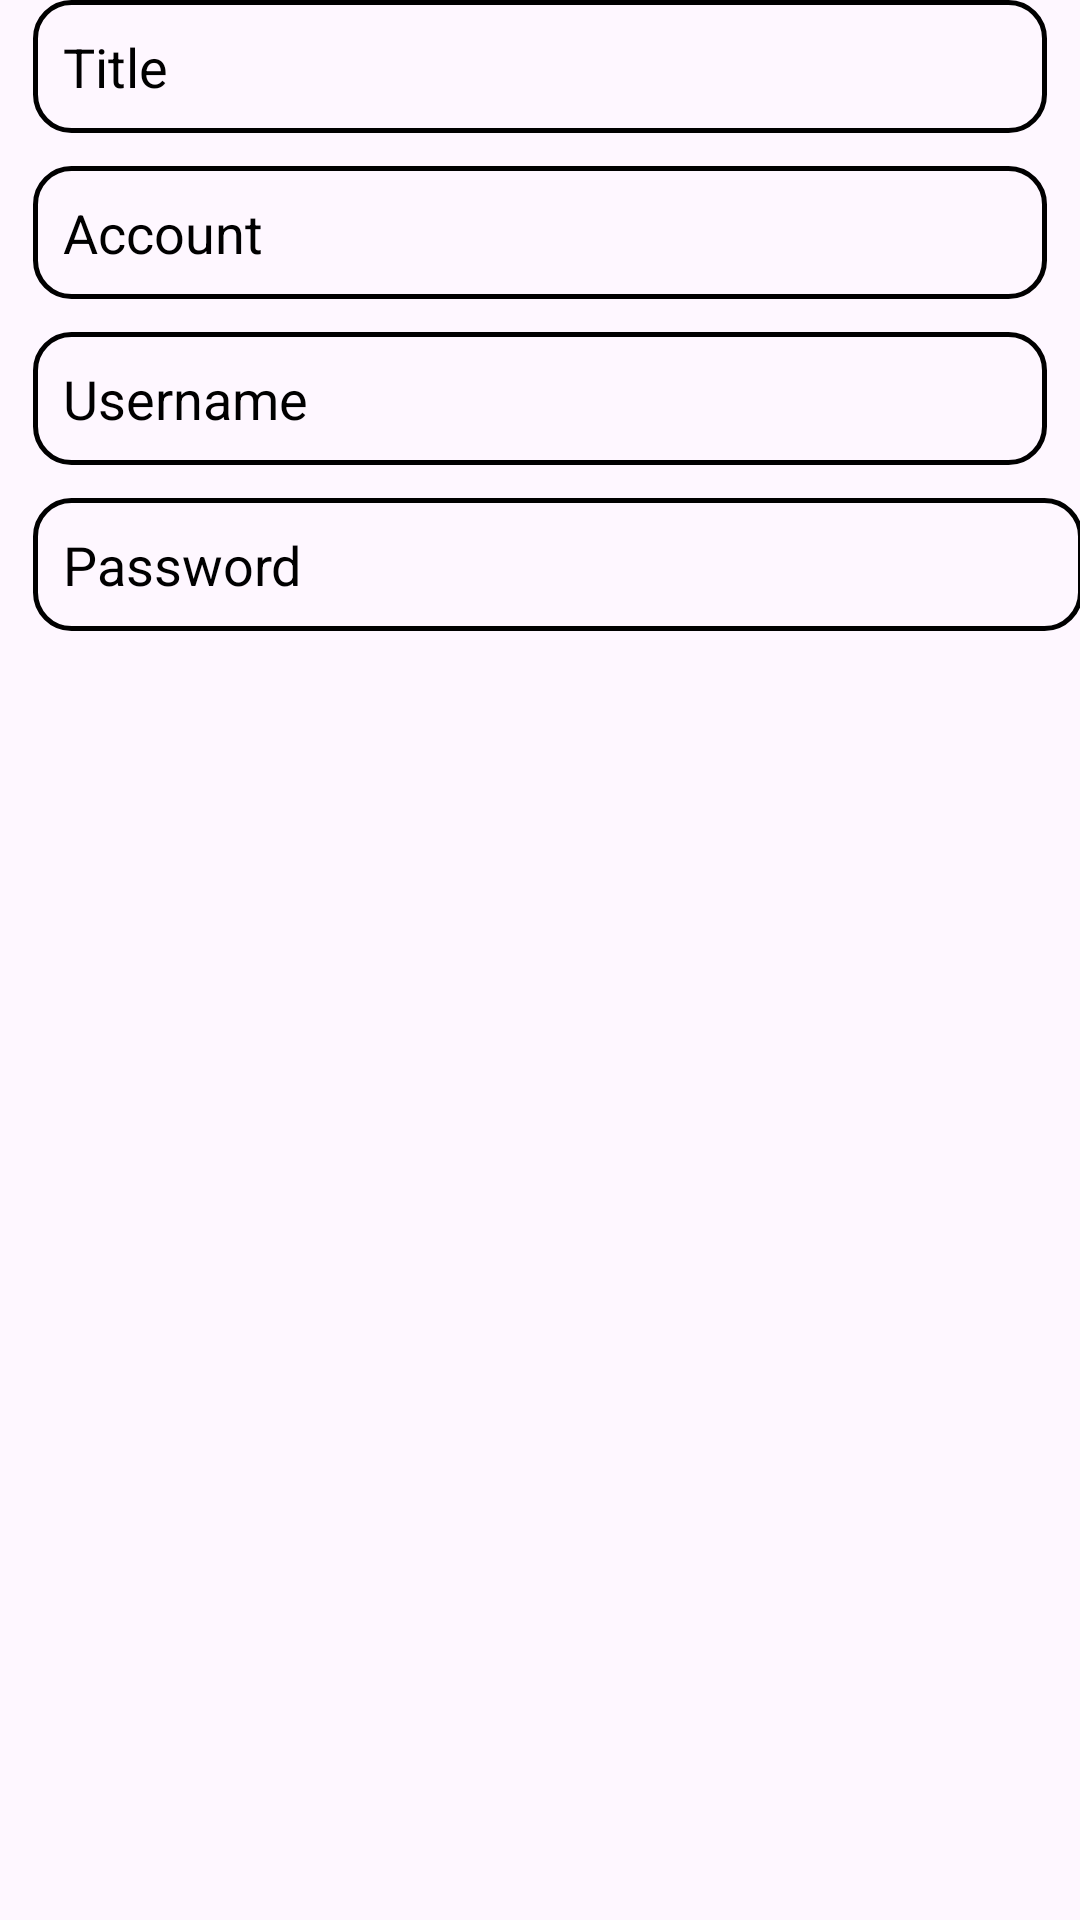

Produce the Android XML layout that renders to this screen, including the resource entries it uses.
<!-- AndroidManifest.xml: application theme Theme.PasswordSaver -->
<!-- res/layout/layout_saved_password.xml -->
<?xml version="1.0" encoding="utf-8"?>
<LinearLayout
    xmlns:android="http://schemas.android.com/apk/res/android"
    android:layout_width="match_parent"
    android:layout_height="wrap_content"
    android:orientation="vertical">

    <EditText
        android:id="@+id/edtTitle"
        android:layout_width="match_parent"
        android:layout_height="wrap_content"
        android:hint="@string/hint_edt_title"
        android:textColorHint="@color/black"
        android:textColor="@color/black"
        android:background="@drawable/edit_text_border"
        android:layout_marginBottom="11dp"
        android:layout_marginStart="11dp"
        android:layout_marginLeft="11dp"
        android:layout_marginEnd="11dp"
        android:layout_marginRight="11dp"
        android:padding="10dp"
        android:inputType="text"
        android:autofillHints="name" />

    <EditText
        android:id="@+id/edtAccount"
        android:layout_width="match_parent"
        android:layout_height="wrap_content"
        android:hint="@string/hint_edt_account"
        android:textColorHint="@color/black"
        android:textColor="@color/black"
        android:background="@drawable/edit_text_border"
        android:layout_marginBottom="11dp"
        android:layout_marginStart="11dp"
        android:layout_marginLeft="11dp"
        android:layout_marginEnd="11dp"
        android:layout_marginRight="11dp"
        android:padding="10dp"
        android:inputType="text"
        android:autofillHints="name" />

    <EditText
        android:id="@+id/edtUsername"
        android:layout_width="match_parent"
        android:layout_height="wrap_content"
        android:hint="@string/hint_edt_username"
        android:textColorHint="@color/black"
        android:textColor="@color/black"
        android:background="@drawable/edit_text_border"
        android:layout_marginBottom="11dp"
        android:layout_marginStart="11dp"
        android:layout_marginLeft="11dp"
        android:layout_marginEnd="11dp"
        android:layout_marginRight="11dp"
        android:padding="10dp"
        android:inputType="text"
        android:autofillHints="username"/>

    <LinearLayout
        android:layout_width="match_parent"
        android:layout_height="wrap_content"
        android:orientation="horizontal">

        <EditText
            android:id="@+id/edtPassword"
            android:layout_width="350dp"
            android:layout_height="wrap_content"
            android:hint="@string/hint_edt_password"
            android:textColorHint="@color/black"
            android:textColor="@color/black"
            android:background="@drawable/edit_text_border"
            android:layout_marginBottom="11dp"
            android:layout_marginStart="11dp"
            android:layout_marginLeft="11dp"
            android:layout_marginEnd="5dp"
            android:layout_marginRight="5dp"
            android:padding="10dp"
            android:inputType="textPassword"
            android:autofillHints="password"/>

        <CheckBox
            android:id="@+id/showPasswordCheckBox"
            android:layout_width="match_parent"
            android:layout_height="wrap_content"
            android:layout_marginEnd="11dp"
            android:layout_marginRight="11dp"/>

    </LinearLayout>

    <Spinner
        android:id="@+id/passwordTypeSpinner"
        android:layout_width="match_parent"
        android:layout_height="wrap_content"
        android:background="@drawable/edit_text_border"
        android:layout_marginStart="11dp"
        android:layout_marginLeft="11dp"
        android:layout_marginEnd="11dp"
        android:layout_marginRight="11dp"/>

</LinearLayout>
<!-- resources referenced by this layout -->
<resources>
  <color name="black">#FF000000</color>
  <!-- drawable edit_text_border (drawable) -->
  <?xml version="1.0" encoding="utf-8"?>
  <shape
      xmlns:android="http://schemas.android.com/apk/res/android"
      android:shape="rectangle">
  
      <solid android:color="@color/transparent_color"/>
  
      <corners
          android:bottomRightRadius="12dp"
          android:bottomLeftRadius="12dp"
          android:topLeftRadius="12dp"
          android:topRightRadius="12dp"/>
  
      <stroke
          android:color="@color/black"
          android:width="1.5dp" />
  
  </shape>
  <string name="hint_edt_account">Account</string>
  <string name="hint_edt_password">Password</string>
  <string name="hint_edt_title">Title</string>
  <string name="hint_edt_username">Username</string>
  <style name="Theme.PasswordSaver" parent="Base.Theme.PasswordSaver" />
  <color name="transparent_color">#00000000</color>
  <style name="Base.Theme.PasswordSaver" parent="Theme.Material3.Light.NoActionBar">
          
          <item name="colorPrimary">#AA2196F3</item> 
          <item name="colorControlNormal">#fff</item> 
      </style>
</resources>
